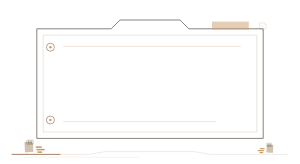
t = 0.00 s
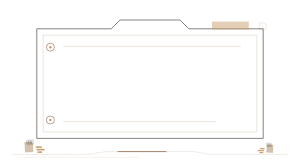
t = 0.95 s
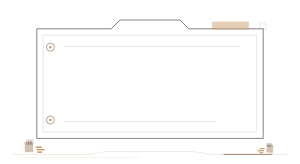
t = 1.90 s
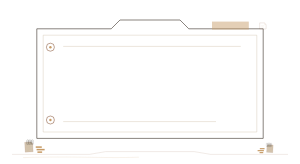
t = 2.85 s

The animated SVG that drew these frames (rendered in a browser with its animation timeline set to each time). Animation: 1 SMIL element (animate=1); one cycle of 3.80 s, repeats indefinitely.

<svg xmlns="http://www.w3.org/2000/svg" viewBox="0 0 750 410" width="100%" role="img" aria-label="档案棕褐完整开篇强调框" style="display:block;width:100%;height:auto;">
<path data-unit="archive-sepia.frame.continuity-spine.v1" d="M30 386H223.2L264.6 379H485.4L526.8 386H720" fill="none" stroke="#8B5B3E" stroke-width=".9" opacity=".34" /><path data-unit="archive-sepia.frame.continuity-spine.v1.motion-trail.v4" data-motion-role="flow-trail" d="M30 386H223.2L264.6 379H485.4L526.8 386H720" fill="none" stroke="#8B5B3E" stroke-width="1.9" stroke-linecap="round" opacity=".94" stroke-dasharray="120 942"><animate attributeName="stroke-dashoffset" from="0" to="-1062" dur="3.8s" begin="0s" repeatCount="indefinite"></animate></path><path data-unit="archive-sepia.frame.spine-echo.v1" d="M57.6 394 C188.7 390 257.7 396 347.4 393" fill="none" stroke="#C79C68" stroke-width=".55" opacity=".62" /><g data-unit="archive-sepia.frame.inherited-structure.v7"><path d="M92 72H278L300 50H450L472 72H658V346H92Z" fill="none" stroke="#3A3028" stroke-width="1.5" />
  <path d="M108 88H642V330H108Z" fill="none" stroke="#D4C5B0" stroke-width="1.1" />
  <circle cx="126" cy="118" r="10" fill="none" stroke="#8B5B3E" stroke-width="1.4" /><circle cx="126" cy="118" r="3" fill="#C79C68" />
  <circle cx="126" cy="300" r="10" fill="none" stroke="#8B5B3E" stroke-width="1.4" /><circle cx="126" cy="300" r="3" fill="#C79C68" />
  <path d="M158 116H602M158 304H540" fill="none" stroke="#D4C5B0" stroke-width="1.1" />
  <rect x="530" y="54" width="92" height="20" fill="#C79C68" opacity=".48" />
<g opacity=".76" transform="translate(646 54) scale(0.4)"><path d="M8 8H38L48 18V46H8Z" fill="none" stroke="#8B5B3E" stroke-width="1.1" /><path d="M38 8V18H48M18 26H38M18 34H34" fill="none" stroke="#C79C68" stroke-width=".8" /></g></g><g data-unit="archive-sepia.theme-cluster.v1" transform="translate(86 386) scale(0.42 0.42)"><g data-unit="editorial.document.folio.v1" transform="translate(-58 -72) rotate(-3) scale(0.82)" opacity="1"><path d="M0 0L46 0L58 12V72H0Z" fill="#D4C5B0" stroke="#8B5B3E" stroke-width=".8" /><path d="M46 0V12H58" fill="none" stroke="#8B5B3E" stroke-width=".65" /><path d="M9 24H45M9 33H49M9 42H40M9 51H47M9 60H32" fill="none" stroke="#C79C68" stroke-width=".65" /></g><g data-unit="archive.binding.ring-row.v1" transform="translate(-46 -69)" opacity="1"><g transform="translate(0 0)"><path d="M0 10V-13C0-20 10-20 10-13V6C10 12 2 12 2 6V-9" fill="none" stroke="#3A3028" stroke-width="1" /><circle cx="2" cy="6" r="1.5" fill="#D4C5B0" /></g><g transform="translate(10 0)"><path d="M0 10V-13C0-20 10-20 10-13V6C10 12 2 12 2 6V-9" fill="none" stroke="#3A3028" stroke-width="1" /><circle cx="2" cy="6" r="1.5" fill="#D4C5B0" /></g><g transform="translate(20 0)"><path d="M0 10V-13C0-20 10-20 10-13V6C10 12 2 12 2 6V-9" fill="none" stroke="#3A3028" stroke-width="1" /><circle cx="2" cy="6" r="1.5" fill="#D4C5B0" /></g><g transform="translate(30 0)"><path d="M0 10V-13C0-20 10-20 10-13V6C10 12 2 12 2 6V-9" fill="none" stroke="#3A3028" stroke-width="1" /><circle cx="2" cy="6" r="1.5" fill="#D4C5B0" /></g></g><g data-unit="archive.index-tabs.v1" fill="#C79C68"><rect x="8" y="-48" width="36" height="9" /><rect x="13" y="-33" width="48" height="9" /><rect x="18" y="-18" width="28" height="9" /></g></g><g data-unit="archive-sepia.theme-cluster.v1" transform="translate(664 386) scale(-0.3276 0.3276)"><g data-unit="editorial.document.folio.v1" transform="translate(-58 -72) rotate(-3) scale(0.82)" opacity="1"><path d="M0 0L46 0L58 12V72H0Z" fill="#D4C5B0" stroke="#8B5B3E" stroke-width=".8" /><path d="M46 0V12H58" fill="none" stroke="#8B5B3E" stroke-width=".65" /><path d="M9 24H45M9 33H49M9 42H40M9 51H47M9 60H32" fill="none" stroke="#C79C68" stroke-width=".65" /></g><g data-unit="archive.binding.ring-row.v1" transform="translate(-46 -69)" opacity="1"><g transform="translate(0 0)"><path d="M0 10V-13C0-20 10-20 10-13V6C10 12 2 12 2 6V-9" fill="none" stroke="#3A3028" stroke-width="1" /><circle cx="2" cy="6" r="1.5" fill="#D4C5B0" /></g><g transform="translate(10 0)"><path d="M0 10V-13C0-20 10-20 10-13V6C10 12 2 12 2 6V-9" fill="none" stroke="#3A3028" stroke-width="1" /><circle cx="2" cy="6" r="1.5" fill="#D4C5B0" /></g><g transform="translate(20 0)"><path d="M0 10V-13C0-20 10-20 10-13V6C10 12 2 12 2 6V-9" fill="none" stroke="#3A3028" stroke-width="1" /><circle cx="2" cy="6" r="1.5" fill="#D4C5B0" /></g><g transform="translate(30 0)"><path d="M0 10V-13C0-20 10-20 10-13V6C10 12 2 12 2 6V-9" fill="none" stroke="#3A3028" stroke-width="1" /><circle cx="2" cy="6" r="1.5" fill="#D4C5B0" /></g></g><g data-unit="archive.index-tabs.v1" fill="#C79C68"><rect x="8" y="-48" width="36" height="9" /><rect x="13" y="-33" width="48" height="9" /><rect x="18" y="-18" width="28" height="9" /></g></g>
</svg>
